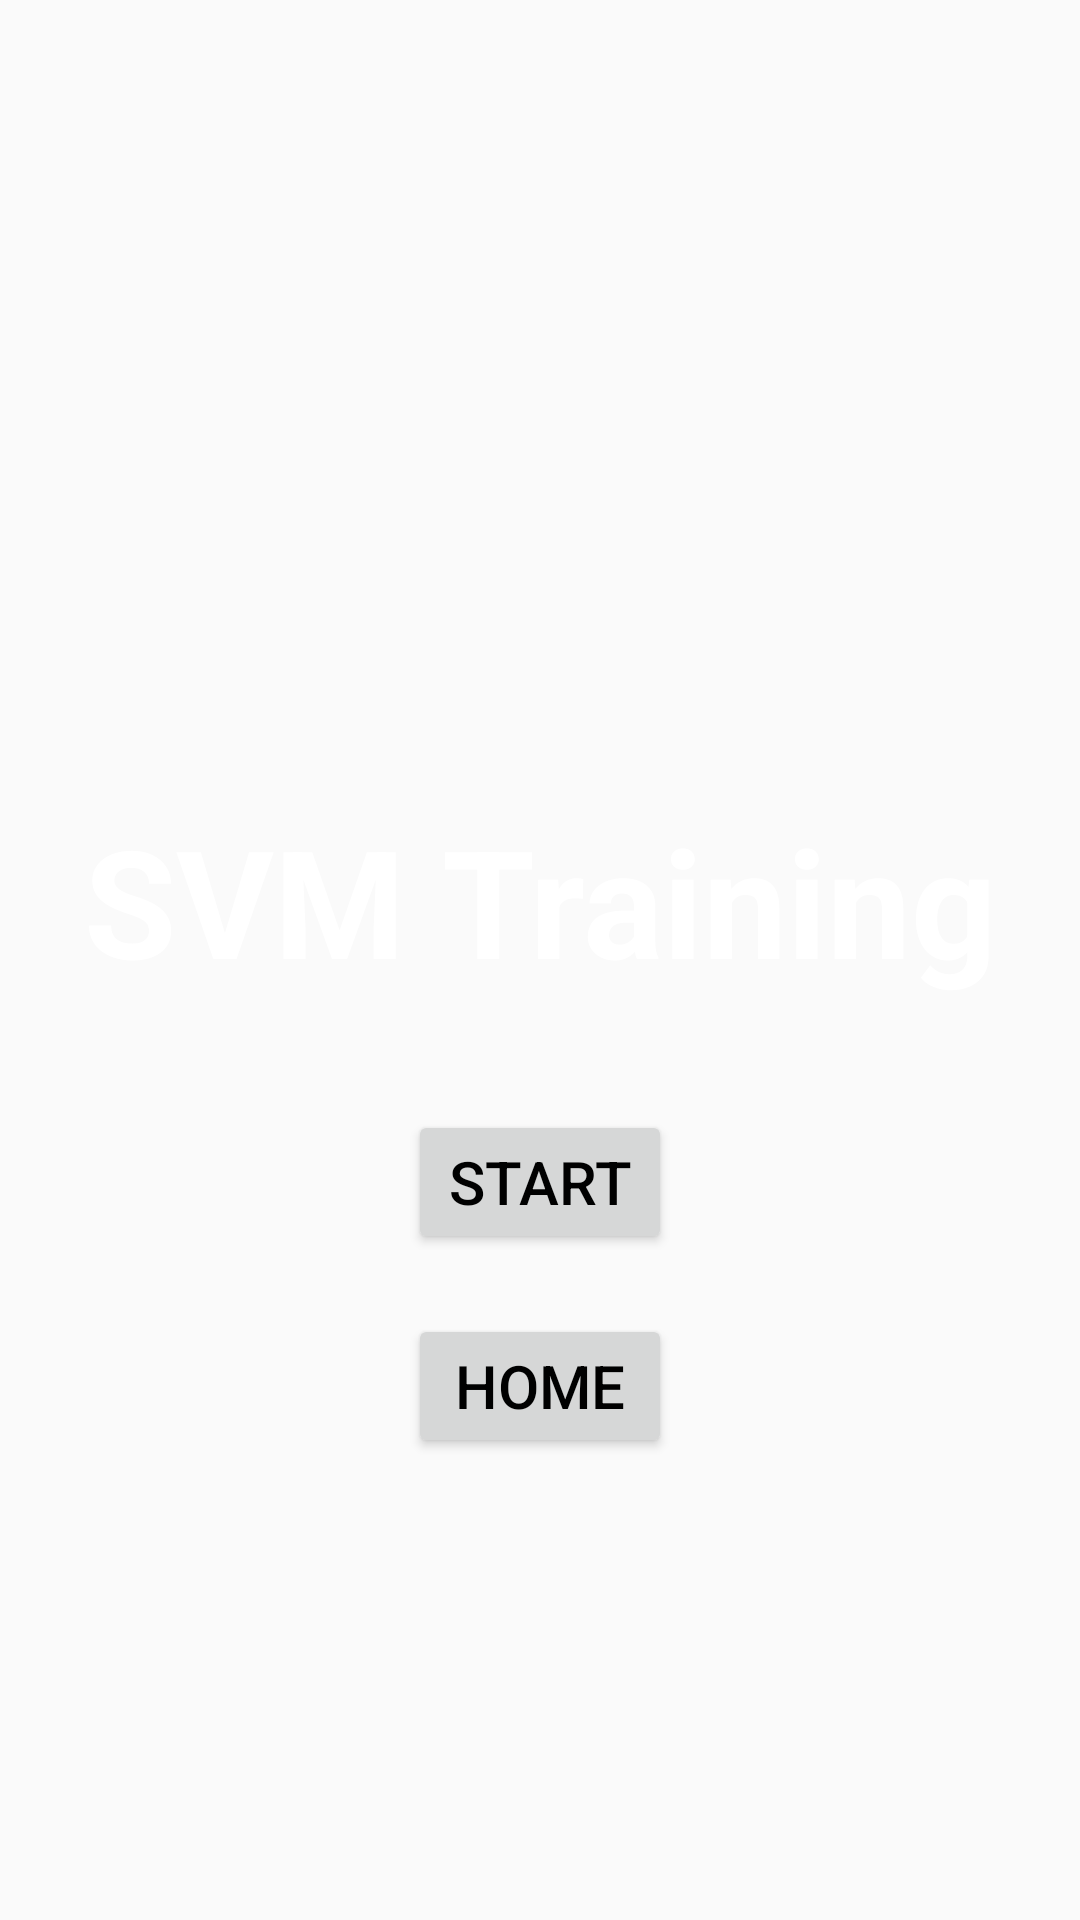

Reconstruct the res/layout file that produces this screen, plus the resources it refers to.
<!-- AndroidManifest.xml: activity theme Theme.AppCompat.Light.NoActionBar -->
<!-- res/layout/activity_train.xml -->
<?xml version="1.0" encoding="utf-8"?>
<LinearLayout xmlns:android="http://schemas.android.com/apk/res/android"
    xmlns:app="http://schemas.android.com/apk/res-auto"
    xmlns:tools="http://schemas.android.com/tools"
    android:layout_width="match_parent"
    android:layout_height="match_parent"
    android:orientation="vertical"
    tools:context=".TrainActivity"
    android:background="@drawable/bg_result"
    >

    <TextView android:id="@+id/result_score"
        android:layout_height="100dp"
        android:layout_width="match_parent"
        android:layout_marginTop="250dp"
        android:layout_gravity="center"
        android:gravity="center"
        android:text="SVM Training"
        android:textSize="50dp"
        android:textColor="@color/white"
        android:textStyle="bold"
        android:textAllCaps="false">

    </TextView>


    <Button
        android:id="@+id/start_button"
        android:layout_width="wrap_content"
        android:layout_height="wrap_content"
        android:layout_gravity="center"
        android:layout_marginTop="20dp"
        android:text="Start"
        android:textSize="20sp"
        android:textColor="@color/black"
        app:backgroundTint="@color/white"
        />

    <Button
        android:id="@+id/home_button"
        android:layout_width="wrap_content"
        android:layout_height="wrap_content"
        android:layout_gravity="center"
        android:layout_marginTop="20dp"
        android:text="Home"
        android:textSize="20sp"
        android:textColor="@color/black"
        app:backgroundTint="@color/white"
        />

</LinearLayout>
<!-- resources referenced by this layout -->
<resources>

  <!-- not gathered from this repository: default colours our renderer supplied (Android Studio template values) -->
  <color name="black">#FF000000</color>
  <color name="white">#FFFFFFFF</color>
</resources>
